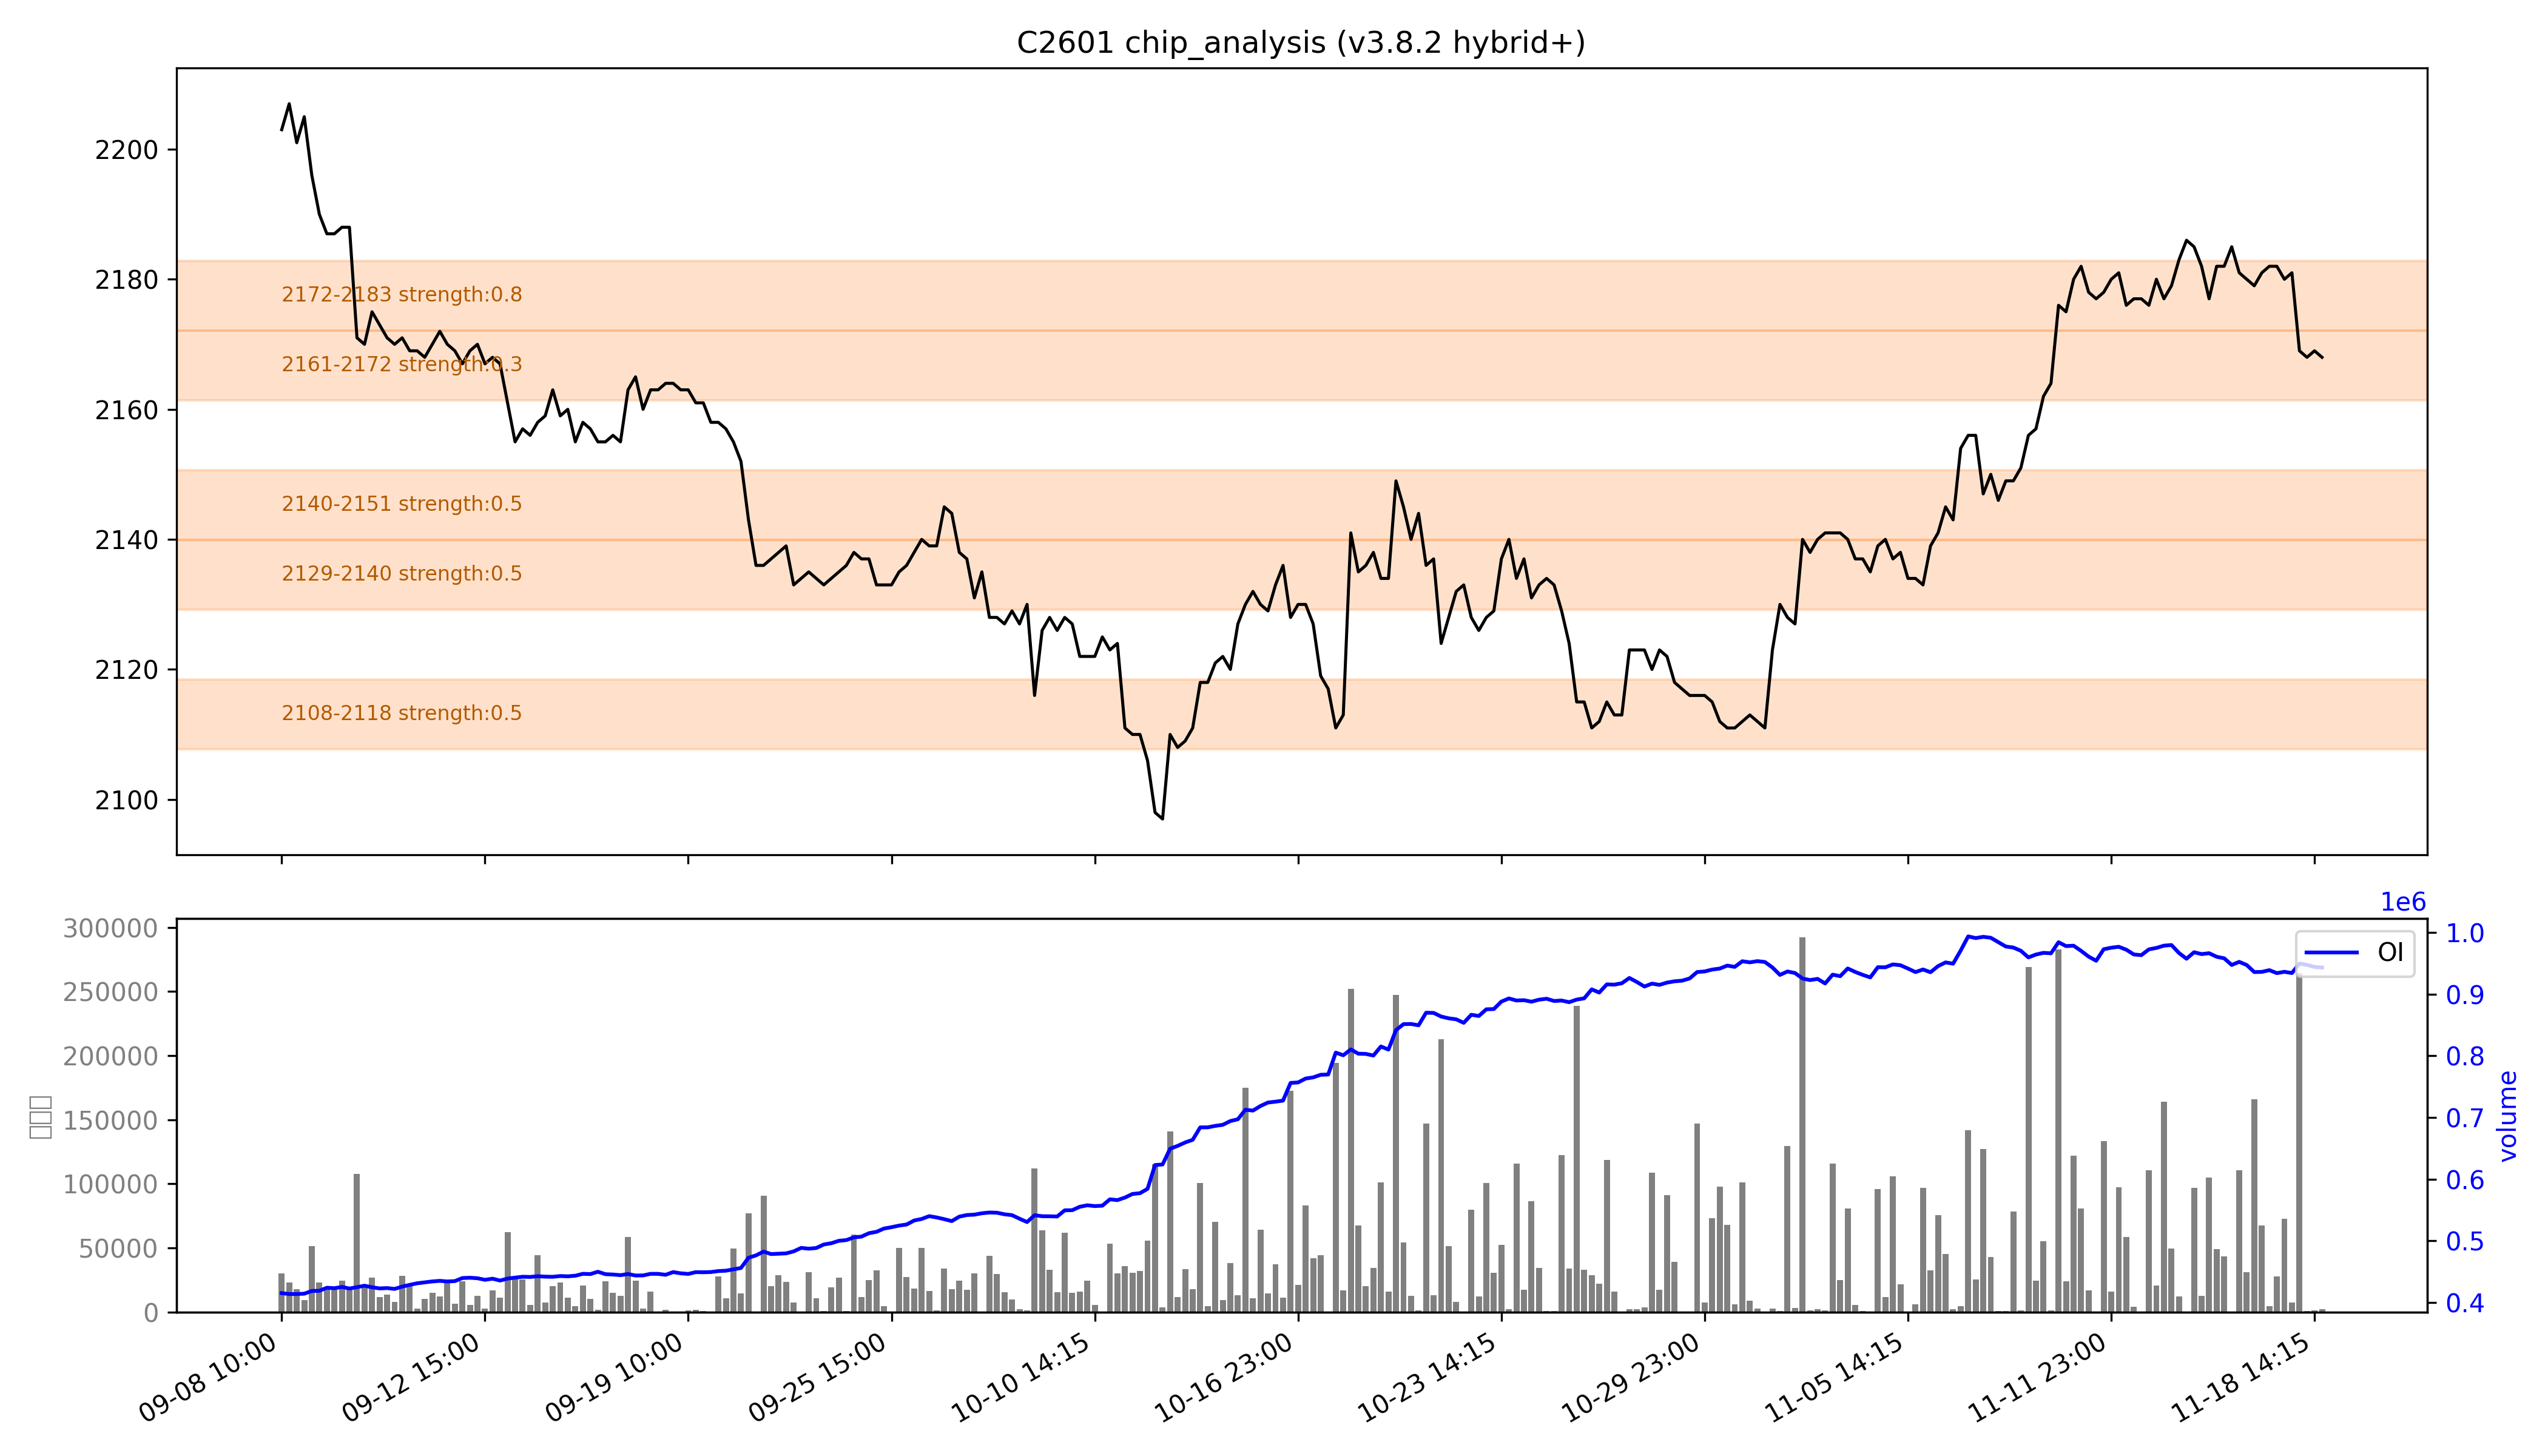

The file beside this chart, header and first rows:
low, high, recent_strength, all_strength, avg_strength, persistent, zone_type
2108, 2118, 0.0, 强：1.0, 0.5, False, 短期区
2129, 2140, 0.2, 0.7, 0.5, False, 短期区
2140, 2151, 0.1, 0.8, 0.5, False, 短期区
2161, 2172, 0.4, 0.3, 0.3, False, 短期区
2172, 2183, 强：1.0, 0.6, 强：0.8, False, 短期区
